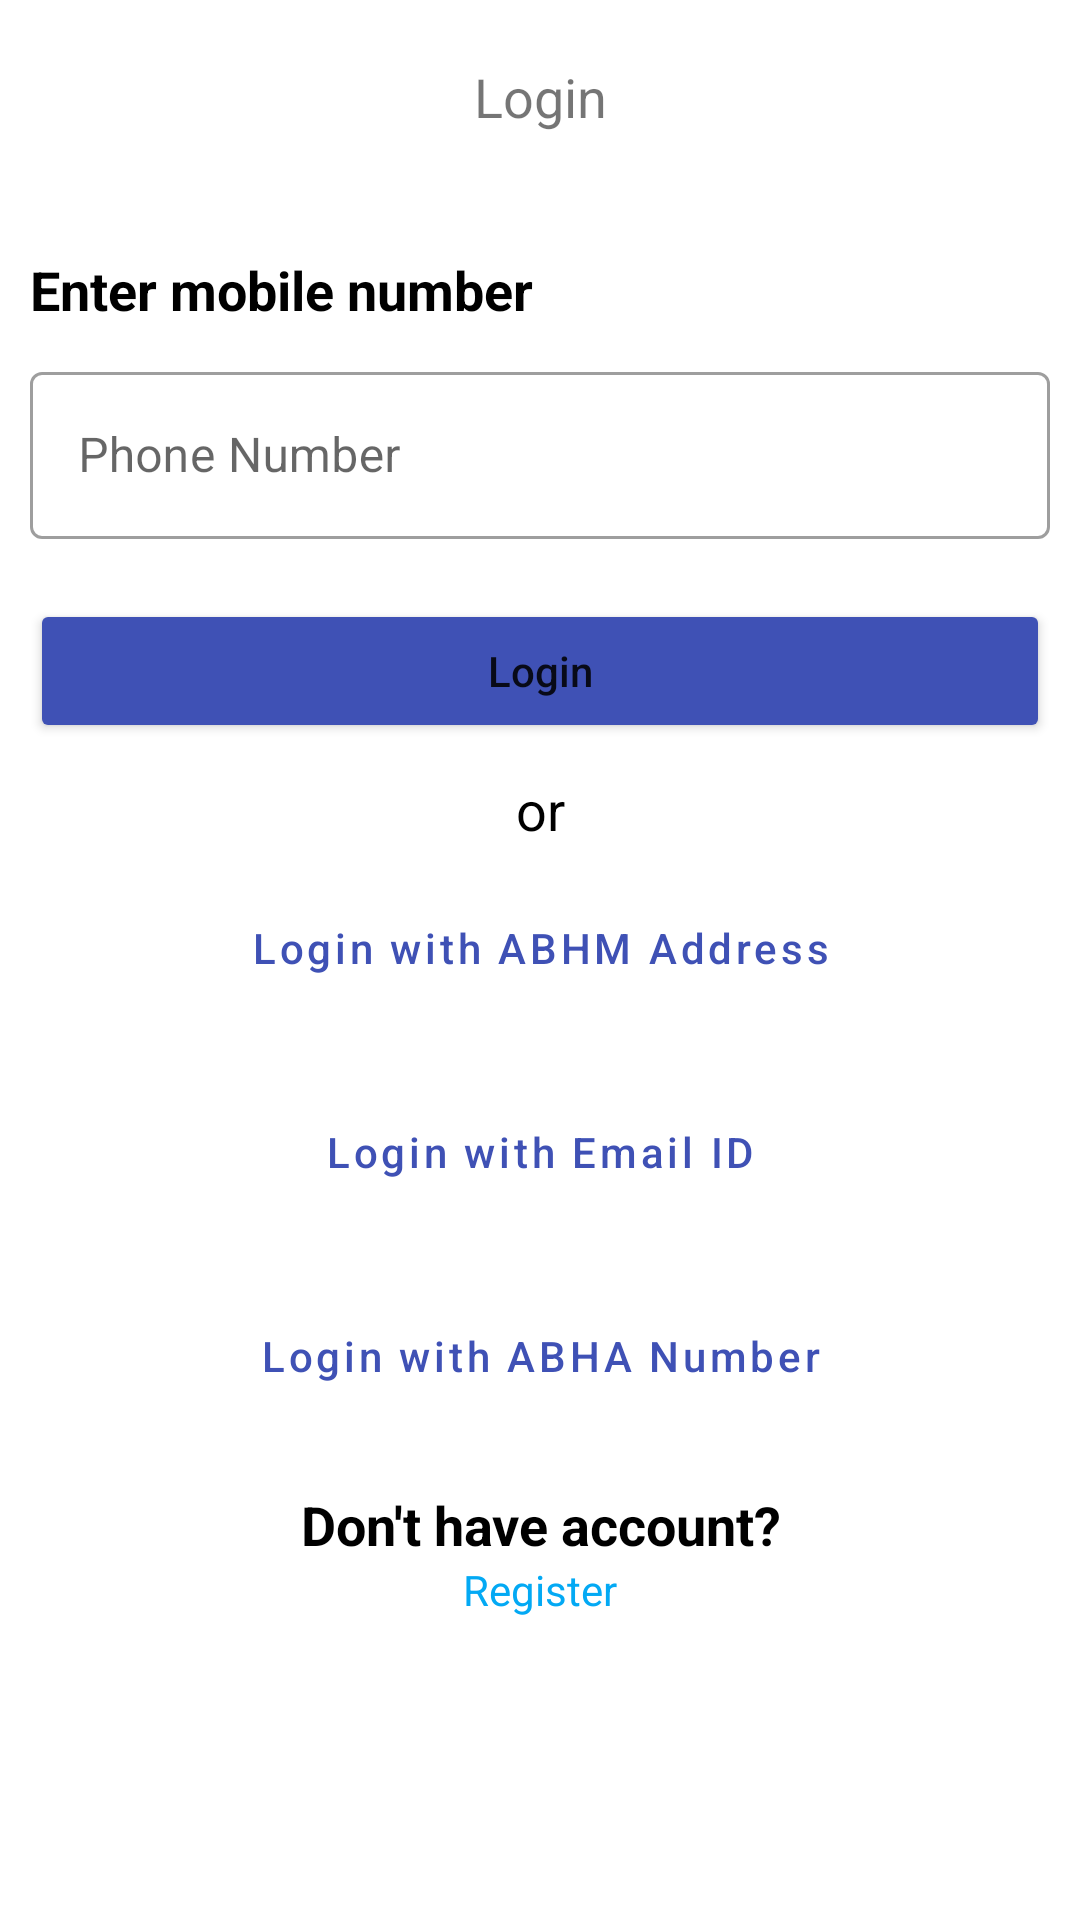

The Android layout XML behind this screen, and the referenced resources:
<!-- AndroidManifest.xml: application theme Theme.ABDHM -->
<!-- res/layout/activity_login.xml -->
<?xml version="1.0" encoding="utf-8"?>
<LinearLayout xmlns:android="http://schemas.android.com/apk/res/android"
    xmlns:app="http://schemas.android.com/apk/res-auto"
    xmlns:tools="http://schemas.android.com/tools"
    android:layout_width="match_parent"
    android:layout_height="match_parent"
    android:orientation="vertical"
    tools:context=".LoginActivity">

    <LinearLayout
        android:layout_width="match_parent"
        android:layout_height="wrap_content"
        android:padding="10dp"

        app:layout_constraintEnd_toEndOf="parent"
        app:layout_constraintStart_toStartOf="parent"
        app:layout_constraintTop_toTopOf="parent">

        <TextView
            android:layout_width="match_parent"
            android:layout_height="wrap_content"
            android:padding="10dp"
            android:text="Login"
            android:textAlignment="center"
            android:textSize="18sp" />
    </LinearLayout>

    <LinearLayout
        android:layout_width="match_parent"
        android:layout_height="wrap_content"
        android:layout_marginTop="10dp"
        android:orientation="vertical">

        <TextView
            android:layout_width="wrap_content"
            android:layout_height="wrap_content"
            android:layout_marginLeft="10dp"
            android:layout_marginTop="10dp"
            android:text="Enter mobile number"
            android:textColor="@color/black"
            android:textSize="18sp"
            android:textStyle="bold" />


    </LinearLayout>

    <com.google.android.material.textfield.TextInputLayout
        style="@style/Widget.MaterialComponents.TextInputLayout.OutlinedBox"
        android:layout_width="match_parent"
        android:layout_height="wrap_content"
        android:layout_margin="10dp"
        app:prefixText="+91">

        <com.google.android.material.textfield.TextInputEditText
            android:id="@+id/phone"
            android:layout_width="match_parent"
            android:layout_height="wrap_content"
            android:hint="Phone Number"
            android:inputType="number"
            android:maxLength="10" />
    </com.google.android.material.textfield.TextInputLayout>

    <Button
        android:layout_width="match_parent"
        android:layout_height="wrap_content"
        android:layout_margin="10dp"
        android:layout_marginTop="10dp"
        android:backgroundTint="#3F51B5"
        android:onClick="login"
        android:padding="10dp"
        android:text="Login"
        android:textAllCaps="false" />

    <TextView
        android:layout_width="match_parent"
        android:layout_height="wrap_content"
        android:text="or"
        android:textAlignment="center"
        android:textColor="@color/black"
        android:textSize="18sp" />

    <Button
        style="@style/Widget.MaterialComponents.Button.OutlinedButton"
        android:layout_width="match_parent"
        android:layout_height="wrap_content"
        android:layout_margin="10dp"
        android:padding="10dp"
        android:text="Login with ABHM Address"
        android:textAllCaps="false"
        android:textColor="#3F51B5" />

    <Button
        style="@style/Widget.MaterialComponents.Button.OutlinedButton"
        android:layout_width="match_parent"
        android:layout_height="wrap_content"
        android:layout_margin="10dp"
        android:padding="10dp"
        android:text="Login with Email ID"
        android:textAllCaps="false"
        android:textColor="#3F51B5" />

    <Button
        style="@style/Widget.MaterialComponents.Button.OutlinedButton"
        android:layout_width="match_parent"
        android:layout_height="wrap_content"
        android:layout_margin="10dp"
        android:padding="10dp"
        android:text="Login with ABHA Number"
        android:textAllCaps="false"
        android:textColor="#3F51B5" />

    <TextView
        android:layout_width="match_parent"
        android:layout_height="wrap_content"
        android:layout_marginTop="10dp"
        android:text="Don't have account?"
        android:textAlignment="center"
        android:textColor="@color/black"
        android:textSize="18sp"
        android:textStyle="bold" />

    <TextView
        android:layout_width="match_parent"
        android:layout_height="wrap_content"
        android:text="Register"
        android:textAlignment="center"
        android:textColor="#03A9F4" />
</LinearLayout>
<!-- resources referenced by this layout -->
<resources>
  <color name="black">#FF000000</color>
  <style name="Theme.ABDHM" parent="Theme.MaterialComponents.DayNight.DarkActionBar">
          
          <item name="colorPrimary">@color/purple_500</item>
          <item name="colorPrimaryVariant">@color/purple_700</item>
          <item name="colorOnPrimary">@color/white</item>
          
          <item name="colorSecondary">@color/teal_200</item>
          <item name="colorSecondaryVariant">@color/teal_700</item>
          <item name="colorOnSecondary">@color/black</item>
          
          <item name="android:statusBarColor" tools:targetApi="l">?attr/colorPrimaryVariant</item>
          
      </style>
  <color name="purple_500">#FF6200EE</color>
  <color name="purple_700">#FF3700B3</color>
  <color name="white">#FFFFFFFF</color>
  <color name="teal_200">#FF03DAC5</color>
  <color name="teal_700">#FF018786</color>
</resources>
